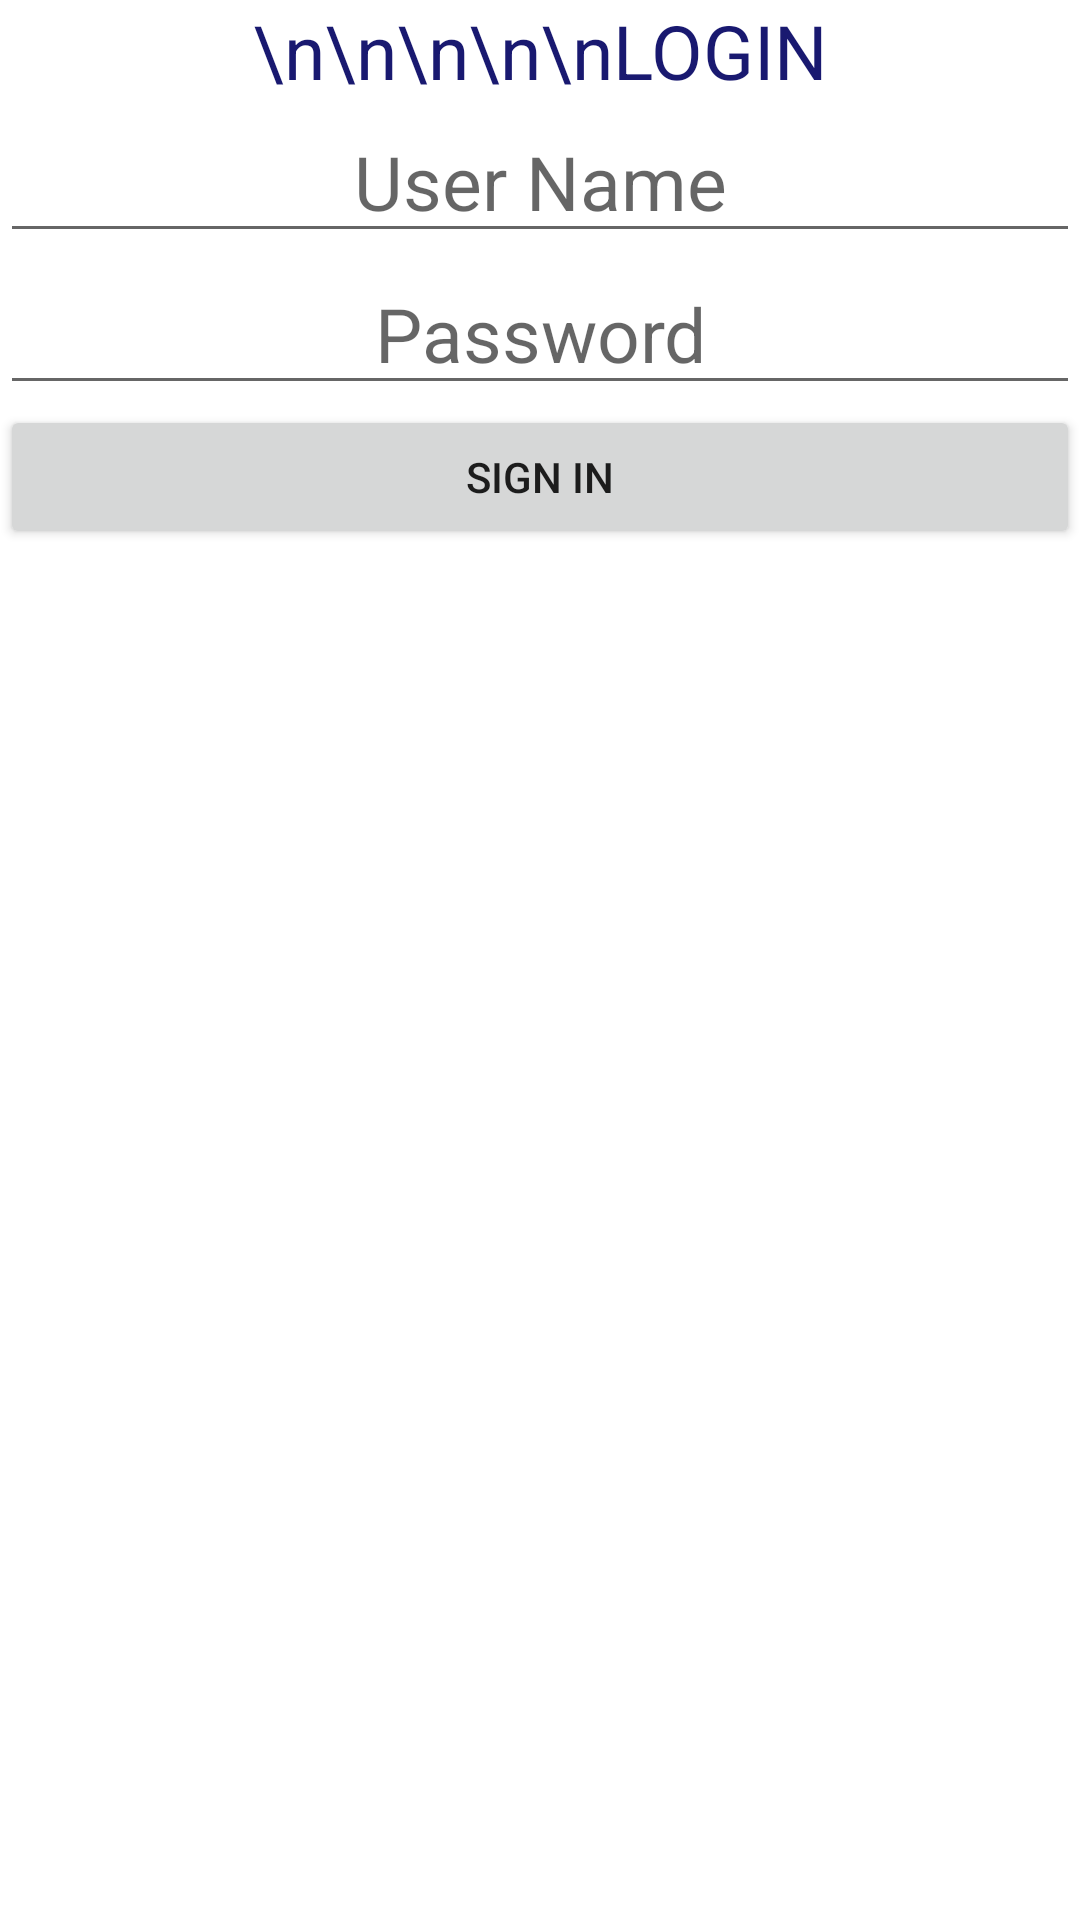

Layout XML and referenced resources for this Android screen:
<!-- AndroidManifest.xml: application theme Theme.BudgetManagement -->
<!-- res/layout/activity_login_data_base_adapter.xml -->
<?xml version="1.0" encoding="utf-8"?>
<RelativeLayout xmlns:android="http://schemas.android.com/apk/res/android"
    xmlns:app="http://schemas.android.com/apk/res-auto"
    xmlns:tools="http://schemas.android.com/tools"
    android:layout_width="match_parent"
    android:layout_height="match_parent"
    tools:context=".LoginDataBaseAdapter">
    //android:background="@drawable/bgpic1"//
    <TextView
        android:layout_width="match_parent"
        android:layout_height="wrap_content"
        android:text="\n\n\n\n\nLOGIN"
        android:textAlignment="center"
        android:id="@+id/loghead"
        android:textSize="25dp"
        android:fontFamily="sans-serif"
        android:textColor="#191970"/>
    <EditText
        android:layout_width="match_parent"
        android:layout_height="wrap_content"
        android:id="@+id/editTextUserNameToLogin"
        android:layout_below="@id/loghead"
        android:hint="User Name"
        android:textAlignment="center"
        android:textSize="25dp" >
    </EditText>
    <EditText
        android:id="@+id/editTextPasswordToLogin"
        android:layout_width="match_parent"
        android:layout_height="wrap_content"
        android:textAlignment="center"
        android:textSize="25dp"
        android:layout_below="@id/editTextUserNameToLogin"
        android:inputType="textPassword"
        android:hint="Password" />
    <Button
        android:id="@+id/buttonSignIn"
        android:layout_width="fill_parent"
        android:layout_height="wrap_content"
        android:layout_below="@id/editTextPasswordToLogin"
        android:text="Sign In" />

</RelativeLayout>
<!-- resources referenced by this layout -->
<resources>
  <style name="Theme.BudgetManagement" parent="Theme.MaterialComponents.DayNight.DarkActionBar">
          
          <item name="colorPrimary">@color/purple_500</item>
          <item name="colorPrimaryVariant">@color/purple_700</item>
          <item name="colorOnPrimary">@color/white</item>
          
          <item name="colorSecondary">@color/teal_200</item>
          <item name="colorSecondaryVariant">@color/teal_700</item>
          <item name="colorOnSecondary">@color/black</item>
          
          <item name="android:statusBarColor" tools:targetApi="l">?attr/colorPrimaryVariant</item>
          
      </style>
  <!-- not gathered from this repository: default colours our renderer supplied (Android Studio template values) -->
  <color name="purple_500">#FF6200EE</color>
  <color name="purple_700">#FF3700B3</color>
  <color name="teal_200">#FF03DAC5</color>
  <color name="teal_700">#FF018786</color>
  <color name="black">#FF000000</color>
  <color name="white">#FFFFFFFF</color>
</resources>
